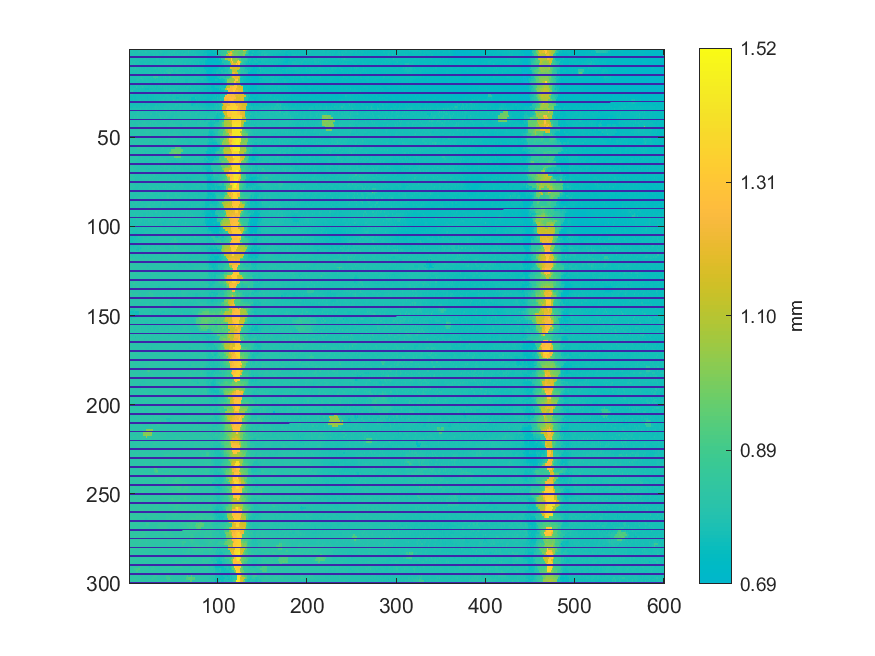

The data file committed next to this chart (first rows):
0.788333766768704, 0.789909332576151, 0.795572009686084, 0.797004253603868, 0.787947675147573, 0.787470910494205, 0.787086768830756, 0.787216441016641, 0.787107243386422, 0.788685734130393, 0.787822877855894, 0.788346441493641, 0.787948650126414, 0.786121539777927, 0.798617843586123, 0.78540200539309, 0.78544100454674, 0.784345128329184, 0.785306457466649, 0.785635025336147, 0.783905412871784, 0.783923937469768, 0.784732194929157, 0.784197906524157
0.7839, 0.7821, 0.7909, 0.7908, 0.7875, 0.7856, 0.7842, 0.7847, 0.7821, 0.7806, 0.799, 0.7976, 0.7857, 0.802, 0.7836, 0.7886, 0.7817, 0.7824, 0.8037, 0.7969, 0.7798, 0.7792, 0.7808, 0.781
0.7823, 0.7849, 0.7854, 0.7813, 0.7946, 0.8019, 0.7808, 0.7821, 0.7838, 0.7872, 0.7852, 0.7829, 0.7821, 0.8017, 0.7824, 0.7843, 0.7943, 0.7852, 0.777, 0.784, 0.7837, 0.778, 0.7864, 0.7787
0.7796, 0.7783, 0.7806, 0.7808, 0.7818, 0.7809, 0.7816, 0.7811, 0.7799, 0.7824, 0.7818, 0.7814, 0.7809, 0.7793, 0.781, 0.779, 0.7794, 0.7782, 0.7792, 0.7807, 0.7792, 0.7812, 0.7844, 0.7751
0, 0, 0, 0, 0, 0, 0, 0, 0, 0, 0, 0, 0, 0, 0, 0, 0, 0, 0, 0, 0, 0, 0, 0
0.7829, 0.7846, 0.7789, 0.7814, 0.7851, 0.7838, 0.7833, 0.783, 0.7797, 0.7783, 0.778, 0.7772, 0.7764, 0.7832, 0.7789, 0.7759, 0.7761, 0.7854, 0.7829, 0.7755, 0.78, 0.7777, 0.7744, 0.7837
0.7811, 0.7811, 0.7816, 0.7811, 0.7815, 0.7804, 0.7791, 0.7991, 0.7876, 0.7755, 0.7795, 0.7839, 0.7817, 0.7787, 0.7848, 0.7785, 0.7718, 0.7781, 0.7788, 0.7735, 0.773, 0.7821, 0.7808, 0.773
0.7837, 0.7816, 0.796, 0.7821, 0.7837, 0.7888, 0.789, 0.7811, 0.7795, 0.791, 0.7918, 0.7752, 0.7749, 0.7764, 0.7746, 0.7742, 0.7723, 0.7733, 0.7724, 0.7792, 0.7722, 0.7715, 0.7736, 0.7939
0.7825, 0.7904, 0.7916, 0.7946, 0.7944, 0.7798, 0.7928, 0.7851, 0.7811, 0.7796, 0.7795, 0.7857, 0.7748, 0.775, 0.7758, 0.7698, 0.7711, 0.7742, 0.7771, 0.7711, 0.7706, 0.7731, 0.7726, 0.779
0, 0, 0, 0, 0, 0, 0, 0, 0, 0, 0, 0, 0, 0, 0, 0, 0, 0, 0, 0, 0, 0, 0, 0
0.7833, 0.7838, 0.7833, 0.8034, 0.804, 0.7812, 0.7984, 0.8014, 0.7845, 0.792, 0.782, 0.7833, 0.7841, 0.7824, 0.7709, 0.7764, 0.7745, 0.7727, 0.7871, 0.7767, 0.7737, 0.7788, 0.7785, 0.7787
0.785, 0.7838, 0.7829, 0.783, 0.7826, 0.788, 0.7981, 0.7921, 0.7923, 0.794, 0.7948, 0.7774, 0.7849, 0.7824, 0.7817, 0.7789, 0.7859, 0.7718, 0.7778, 0.7758, 0.7756, 0.7738, 0.7728, 0.7751
0.7821, 0.782, 0.7822, 0.7831, 0.7844, 0.7797, 0.7914, 0.7815, 0.7782, 0.7775, 0.7921, 0.7776, 0.7793, 0.7791, 0.7814, 0.7771, 0.7755, 0.7807, 0.778, 0.7818, 0.7792, 0.7779, 0.781, 0.7818
0.7788, 0.7785, 0.7811, 0.7803, 0.7805, 0.7811, 0.7807, 0.7794, 0.778, 0.7923, 0.7784, 0.7807, 0.7827, 0.7795, 0.7785, 0.7809, 0.7779, 0.7777, 0.7772, 0.7789, 0.7836, 0.7861, 0.7882, 0.7807
0, 0, 0, 0, 0, 0, 0, 0, 0, 0, 0, 0, 0, 0, 0, 0, 0, 0, 0, 0, 0, 0, 0, 0
0.7788, 0.7784, 0.784, 0.7774, 0.7792, 0.7796, 0.779, 0.7783, 0.7784, 0.7875, 0.7869, 0.7793, 0.7791, 0.791, 0.7931, 0.7768, 0.7788, 0.7783, 0.7784, 0.778, 0.7761, 0.7769, 0.7796, 0.7858
0.7771, 0.7769, 0.7772, 0.779, 0.7763, 0.7772, 0.7775, 0.779, 0.7795, 0.778, 0.7863, 0.791, 0.7883, 0.7884, 0.813, 0.7785, 0.7761, 0.7745, 0.7809, 0.7754, 0.7758, 0.7755, 0.7745, 0.7742
0.7767, 0.7738, 0.7747, 0.7764, 0.7742, 0.7719, 0.7708, 0.7705, 0.7808, 0.7884, 0.7885, 0.7798, 0.7751, 0.7793, 0.7717, 0.788, 0.7809, 0.7756, 0.774, 0.7765, 0.7732, 0.7738, 0.7744, 0.775
0.7836, 0.7726, 0.7724, 0.7726, 0.7711, 0.778, 0.771, 0.7722, 0.781, 0.7706, 0.773, 0.7723, 0.7744, 0.7758, 0.7739, 0.7715, 0.7716, 0.7716, 0.7729, 0.7779, 0.7781, 0.7772, 0.7727, 0.7724
0, 0, 0, 0, 0, 0, 0, 0, 0, 0, 0, 0, 0, 0, 0, 0, 0, 0, 0, 0, 0, 0, 0, 0
0.7684, 0.7676, 0.7717, 0.7697, 0.7682, 0.7716, 0.7727, 0.7834, 0.7701, 0.781, 0.7672, 0.7679, 0.7805, 0.7725, 0.7915, 0.7814, 0.7806, 0.7809, 0.7778, 0.7717, 0.7693, 0.7695, 0.7688, 0.7726
0.7683, 0.771, 0.774, 0.7759, 0.7708, 0.7681, 0.7688, 0.7678, 0.8089, 0.7701, 0.7709, 0.7717, 0.7714, 0.7695, 0.7712, 0.8003, 0.7802, 0.765, 0.7741, 0.7709, 0.7704, 0.77, 0.7699, 0.7778
0.7654, 0.7742, 0.775, 0.7712, 0.7758, 0.7773, 0.7822, 0.7707, 0.7662, 0.7667, 0.7666, 0.7671, 0.7748, 0.7696, 0.7674, 0.7659, 0.7667, 0.7662, 0.7519, 0.7532, 0.7471, 0.747, 0.7646, 0.7741
0.8, 0.7883, 0.7884, 0.8224, 0.7712, 0.772, 0.762, 0.7624, 0.7623, 0.7723, 0.7682, 0.7703, 0.7652, 0.7641, 0.7649, 0.766, 0.7614, 0.7616, 0.7623, 0.7665, 0.7734, 0.7652, 0.7657, 0.7648
0, 0, 0, 0, 0, 0, 0, 0, 0, 0, 0, 0, 0, 0, 0, 0, 0, 0, 0, 0, 0, 0, 0, 0
0.7782, 0.7779, 0.7783, 0.7781, 0.7642, 0.764, 0.7591, 0.761, 0.7603, 0.7618, 0.764, 0.7632, 0.7623, 0.7616, 0.7614, 0.7616, 0.7619, 0.7635, 0.7626, 0.768, 0.7669, 0.7712, 0.7721, 0.7619
0.759, 0.7569, 0.7548, 0.7593, 0.758, 0.7574, 0.758, 0.7577, 0.7613, 0.7635, 0.7622, 0.7605, 0.761, 0.7612, 0.7618, 0.7624, 0.7638, 0.7642, 0.7617, 0.7614, 0.7579, 0.7586, 0.7584, 0.763
0.7572, 0.7567, 0.7551, 0.7556, 0.7551, 0.7636, 0.7554, 0.7568, 0.7593, 0.7596, 0.7601, 0.7598, 0.7599, 0.7597, 0.7596, 0.7643, 0.7647, 0.7634, 0.7616, 0.7605, 0.7582, 0.7682, 0.7683, 0.7554
0.7699, 0.7579, 0.7573, 0.757, 0.7599, 0.761, 0.7574, 0.7566, 0.7566, 0.7593, 0.7648, 0.768, 0.7717, 0.7653, 0.764, 0.7635, 0.7611, 0.765, 0.7656, 0.7656, 0.7595, 0.7604, 0.7642, 0.7637
0, 0, 0, 0, 0, 0, 0, 0, 0, 0, 0, 0, 0, 0, 0, 0, 0, 0, 0, 0, 0, 0, 0, 0
0.7609, 0.764, 0.764, 0.7646, 0.765, 0.762, 0.7606, 0.7624, 0.7654, 0.768, 0.7635, 0.7619, 0.763, 0.7736, 0.7688, 0.766, 0.7846, 0.7715, 0.764, 0.7666, 0.7661, 0.7625, 0.7669, 0.7677
0.7671, 0.7664, 0.7688, 0.7682, 0.7645, 0.764, 0.7646, 0.7667, 0.7666, 0.7662, 0.7685, 0.7692, 0.7647, 0.7701, 0.769, 0.7722, 0.7723, 0.7687, 0.7679, 0.7726, 0.7732, 0.7821, 0.776, 0.7752
0.7738, 0.7679, 0.7678, 0.7675, 0.769, 0.7711, 0.7713, 0.7711, 0.7687, 0.7701, 0.7706, 0.7693, 0.7784, 0.7781, 0.7717, 0.7725, 0.7792, 0.7714, 0.7782, 0.7767, 0.7788, 0.7749, 0.7741, 0.7731
0.7911, 0.7912, 0.7746, 0.7781, 0.7783, 0.7782, 0.778, 0.778, 0.7822, 0.7803, 0.7805, 0.7844, 0.7951, 0.7819, 0.7771, 0.7778, 0.7789, 0.7776, 0.7849, 0.7914, 0.7802, 0.7808, 0.7779, 0.7861
0, 0, 0, 0, 0, 0, 0, 0, 0, 0, 0, 0, 0, 0, 0, 0, 0, 0, 0, 0, 0, 0, 0, 0
0.779, 0.7816, 0.7823, 0.7825, 0.7878, 0.7836, 0.7827, 0.781, 0.7823, 0.7987, 0.7993, 0.7867, 0.7864, 0.7892, 0.7846, 0.7941, 0.7856, 0.7872, 0.7843, 0.7841, 0.7842, 0.785, 0.7793, 0.7894
0.7875, 0.7879, 0.7988, 0.7968, 0.7897, 0.7885, 0.787, 0.789, 0.7892, 0.798, 0.7908, 0.7924, 0.7904, 0.7891, 0.7893, 0.7906, 0.7886, 0.7878, 0.7874, 0.7883, 0.7858, 0.7875, 0.7843, 0.7843
0.8084, 0.7961, 0.7969, 0.7975, 0.8009, 0.7931, 0.8089, 0.794, 0.7951, 0.8089, 0.794, 0.7922, 0.7941, 0.7938, 0.7918, 0.7928, 0.7968, 0.7953, 0.7955, 0.7962, 0.7893, 0.7887, 0.7893, 0.7887
0.8048, 0.7942, 0.7937, 0.7924, 0.7969, 0.7939, 0.808, 0.7977, 0.7983, 0.8077, 0.7947, 0.7953, 0.7956, 0.7951, 0.7942, 0.8098, 0.7952, 0.7945, 0.7931, 0.7924, 0.7936, 0.796, 0.7931, 0.792
0, 0, 0, 0, 0, 0, 0, 0, 0, 0, 0, 0, 0, 0, 0, 0, 0, 0, 0, 0, 0, 0, 0, 0
0.8013, 0.8018, 0.7982, 0.7985, 0.7939, 0.7945, 0.7965, 0.7963, 0.7951, 0.7988, 0.7985, 0.7995, 0.7981, 0.7971, 0.7994, 0.7985, 0.7985, 0.7997, 0.7953, 0.7949, 0.7948, 0.7976, 0.7997, 0.7947
0.8034, 0.7951, 0.7944, 0.8021, 0.7948, 0.8019, 0.7984, 0.7966, 0.8035, 0.8005, 0.8082, 0.7994, 0.7979, 0.7987, 0.7997, 0.8003, 0.8001, 0.8112, 0.811, 0.7979, 0.7974, 0.7978, 0.7991, 0.7997
0.8001, 0.8007, 0.8053, 0.7944, 0.7932, 0.7957, 0.7971, 0.799, 0.7982, 0.7996, 0.7997, 0.8186, 0.7999, 0.8005, 0.801, 0.8041, 0.8014, 0.8006, 0.8007, 0.8097, 0.7998, 0.7997, 0.8049, 0.8066
0.7959, 0.8048, 0.8024, 0.8018, 0.8029, 0.7948, 0.7958, 0.796, 0.7973, 0.7987, 0.8077, 0.8082, 0.8017, 0.8018, 0.8038, 0.8157, 0.8011, 0.8012, 0.8031, 0.8018, 0.8035, 0.8016, 0.8035, 0.8283
0, 0, 0, 0, 0, 0, 0, 0, 0, 0, 0, 0, 0, 0, 0, 0, 0, 0, 0, 0, 0, 0, 0, 0
0.8061, 0.8046, 0.8043, 0.8054, 0.8085, 0.8087, 0.8082, 0.8009, 0.8024, 0.8052, 0.8115, 0.8113, 0.8083, 0.8064, 0.8023, 0.8024, 0.8021, 0.8129, 0.8043, 0.8039, 0.8166, 0.8018, 0.8022, 0.8044
0.8042, 0.8025, 0.8073, 0.8008, 0.8123, 0.8074, 0.8047, 0.8153, 0.8078, 0.8056, 0.8013, 0.8063, 0.8044, 0.8028, 0.8043, 0.8041, 0.8039, 0.8028, 0.8058, 0.8292, 0.8061, 0.8176, 0.8083, 0.8023
0.8032, 0.8012, 0.8013, 0.8011, 0.802, 0.8023, 0.8009, 0.8026, 0.8119, 0.8128, 0.8144, 0.8059, 0.8041, 0.8013, 0.8026, 0.8036, 0.8028, 0.8038, 0.8036, 0.802, 0.8128, 0.8012, 0.8016, 0.8015
0.8038, 0.8046, 0.8062, 0.8055, 0.8145, 0.8153, 0.8026, 0.8039, 0.8034, 0.8043, 0.8032, 0.8014, 0.8018, 0.8014, 0.8048, 0.8039, 0.8117, 0.8111, 0.8039, 0.8035, 0.8038, 0.8036, 0.8032, 0.8104
0, 0, 0, 0, 0, 0, 0, 0, 0, 0, 0, 0, 0, 0, 0, 0, 0, 0, 0, 0, 0, 0, 0, 0
0.8082, 0.8059, 0.8053, 0.8056, 0.8047, 0.8186, 0.8192, 0.8062, 0.8052, 0.8021, 0.8027, 0.8035, 0.8116, 0.8019, 0.8018, 0.8003, 0.8014, 0.8008, 0.8006, 0.8005, 0.8007, 0.8008, 0.8073, 0.8082
0.806, 0.8057, 0.8062, 0.8038, 0.8042, 0.8048, 0.8123, 0.8048, 0.8142, 0.8044, 0.805, 0.8053, 0.8047, 0.8049, 0.8041, 0.8024, 0.8017, 0.8008, 0.8118, 0.8019, 0.8049, 0.8272, 0.8011, 0.8039
0.8051, 0.8058, 0.8075, 0.8056, 0.8076, 0.8074, 0.8076, 0.8088, 0.8048, 0.806, 0.8082, 0.8262, 0.8065, 0.8066, 0.8079, 0.807, 0.8043, 0.8048, 0.8021, 0.801, 0.8086, 0.8017, 0.8016, 0.8037
0.8106, 0.8067, 0.8052, 0.8045, 0.8044, 0.8059, 0.7989, 0.8146, 0.816, 0.8061, 0.8069, 0.8069, 0.8062, 0.806, 0.8053, 0.8059, 0.805, 0.8045, 0.8041, 0.8102, 0.8043, 0.8, 0.7999, 0.7984
0, 0, 0, 0, 0, 0, 0, 0, 0, 0, 0, 0, 0, 0, 0, 0, 0, 0, 0, 0, 0, 0, 0, 0
0.8054, 0.8049, 0.8048, 0.8052, 0.8053, 0.805, 0.8065, 0.8062, 0.8062, 0.843, 0.8385, 0.8375, 0.8054, 0.8228, 0.8056, 0.8049, 0.8038, 0.8208, 0.8011, 0.805, 0.8048, 0.7988, 0.7976, 0.8085
0.8076, 0.8067, 0.8058, 0.8055, 0.8044, 0.8056, 0.8057, 0.8068, 0.8096, 0.8085, 0.8063, 0.8055, 0.811, 0.8103, 0.8061, 0.804, 0.8035, 0.7996, 0.8047, 0.8014, 0.8003, 0.7998, 0.8081, 0.8011
0.8058, 0.808, 0.8059, 0.805, 0.8048, 0.8048, 0.8056, 0.8087, 0.8041, 0.8117, 0.8078, 0.8042, 0.804, 0.803, 0.8055, 0.8055, 0.8055, 0.7985, 0.7966, 0.797, 0.7954, 0.795, 0.7949, 0.7948
0.8078, 0.8065, 0.8077, 0.8045, 0.8041, 0.8027, 0.8032, 0.8095, 0.8018, 0.805, 0.8021, 0.8015, 0.8016, 0.8007, 0.8184, 0.8044, 0.8066, 0.8073, 0.7957, 0.8084, 0.8079, 0.8014, 0.8015, 0.7945
0, 0, 0, 0, 0, 0, 0, 0, 0, 0, 0, 0, 0, 0, 0, 0, 0, 0, 0, 0, 0, 0, 0, 0
0.8038, 0.8033, 0.8024, 0.8023, 0.8019, 0.8008, 0.8004, 0.8093, 0.8109, 0.81, 0.7986, 0.7992, 0.7987, 0.8105, 0.8051, 0.7975, 0.7979, 0.797, 0.7992, 0.7954, 0.7953, 0.7913, 0.7946, 0.7937
... 239 more rows
